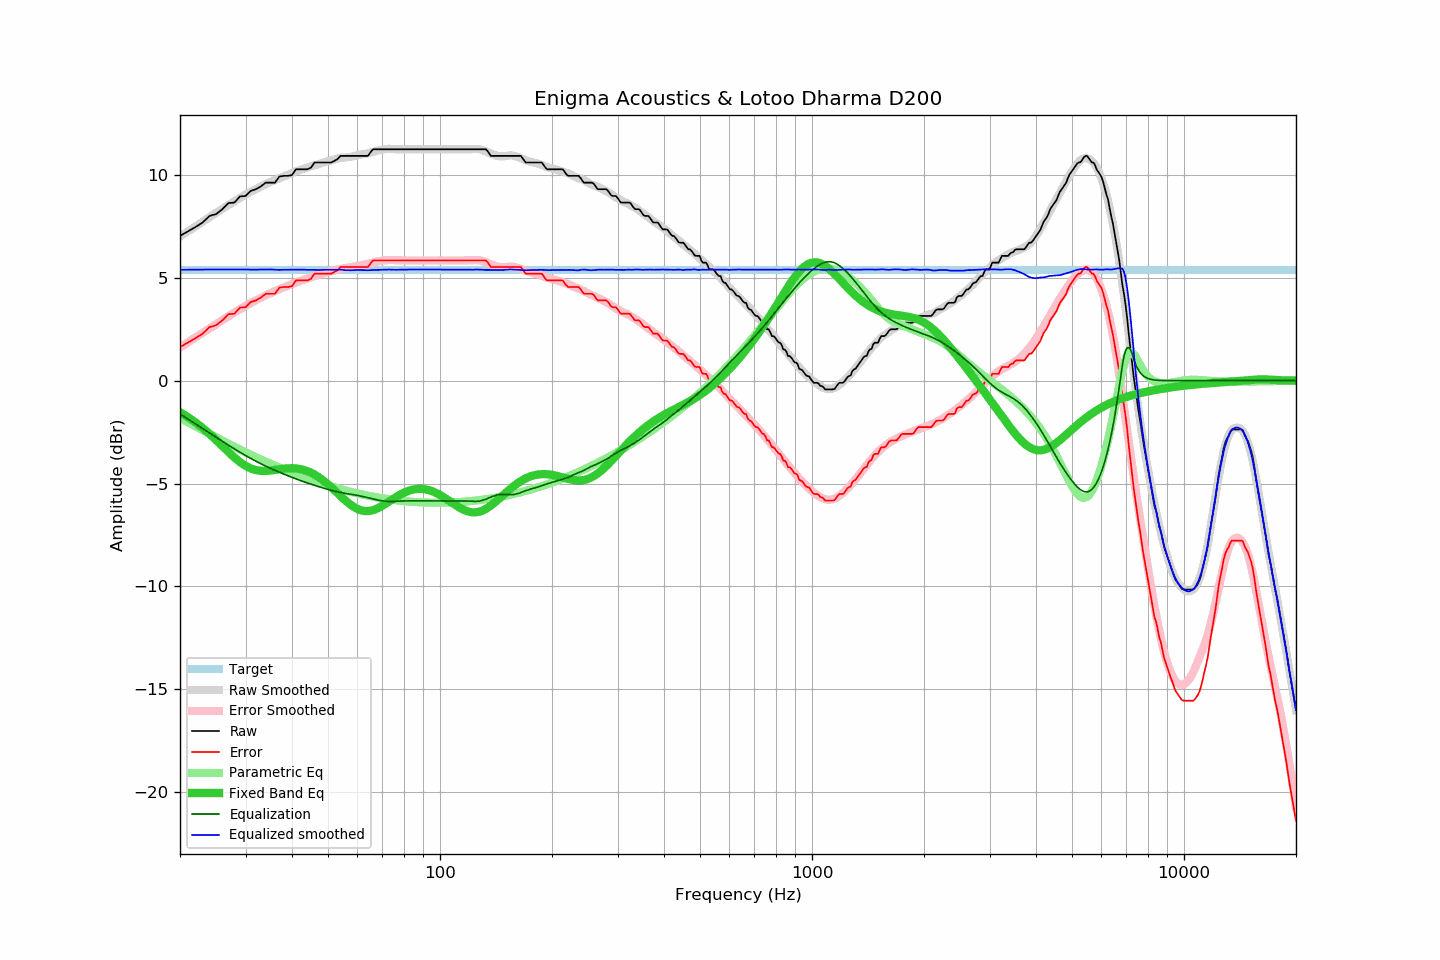

The table this chart was drawn from, first rows:
frequency, raw, error, smoothed, error_smoothed, equalization, parametric_eq, equalized_raw, equalized_smoothed, target
20, 7.04, 1.63, 7.01, 1.61, -1.61, -1.54, 5.42, 5.39, 5.40
21, 7.26, 1.85, 7.26, 1.86, -1.86, -1.77, 5.40, 5.40, 5.40
22, 7.47, 2.06, 7.50, 2.10, -2.10, -2.02, 5.37, 5.40, 5.40
23, 7.69, 2.28, 7.73, 2.33, -2.33, -2.29, 5.36, 5.40, 5.40
24, 8.01, 2.60, 7.95, 2.54, -2.54, -2.58, 5.47, 5.41, 5.40
25, 8.10, 2.69, 8.16, 2.75, -2.75, -2.88, 5.35, 5.41, 5.40
26, 8.34, 2.93, 8.36, 2.95, -2.95, -3.18, 5.39, 5.41, 5.40
27, 8.64, 3.23, 8.55, 3.14, -3.14, -3.47, 5.50, 5.41, 5.40
28, 8.66, 3.25, 8.72, 3.31, -3.31, -3.73, 5.35, 5.41, 5.40
29, 8.96, 3.55, 8.89, 3.48, -3.48, -3.96, 5.48, 5.41, 5.40
30, 8.98, 3.57, 9.05, 3.64, -3.64, -4.14, 5.34, 5.41, 5.40
31, 9.23, 3.82, 9.18, 3.78, -3.78, -4.27, 5.45, 5.40, 5.40
32, 9.31, 3.90, 9.31, 3.91, -3.91, -4.35, 5.40, 5.40, 5.40
33, 9.45, 4.04, 9.44, 4.04, -4.04, -4.38, 5.41, 5.40, 5.40
34, 9.63, 4.22, 9.56, 4.15, -4.15, -4.39, 5.48, 5.40, 5.40
35, 9.63, 4.22, 9.67, 4.26, -4.26, -4.37, 5.37, 5.41, 5.40
36, 9.63, 4.22, 9.75, 4.36, -4.36, -4.34, 5.27, 5.39, 5.40
37, 9.93, 4.52, 9.84, 4.45, -4.45, -4.31, 5.48, 5.39, 5.40
38, 9.96, 4.55, 9.93, 4.54, -4.54, -4.28, 5.42, 5.39, 5.40
39, 9.96, 4.55, 10.01, 4.62, -4.62, -4.26, 5.34, 5.39, 5.40
40, 10.00, 4.59, 10.10, 4.70, -4.70, -4.25, 5.30, 5.40, 5.40
41, 10.28, 4.87, 10.17, 4.77, -4.77, -4.27, 5.51, 5.40, 5.40
42, 10.28, 4.87, 10.25, 4.84, -4.84, -4.29, 5.44, 5.40, 5.40
43, 10.28, 4.87, 10.31, 4.91, -4.91, -4.34, 5.37, 5.40, 5.40
44, 10.28, 4.87, 10.36, 4.97, -4.97, -4.40, 5.31, 5.39, 5.40
45, 10.36, 4.95, 10.42, 5.03, -5.03, -4.47, 5.33, 5.39, 5.40
46, 10.61, 5.20, 10.48, 5.09, -5.09, -4.56, 5.52, 5.39, 5.40
47, 10.61, 5.20, 10.52, 5.14, -5.14, -4.67, 5.47, 5.38, 5.40
48, 10.61, 5.20, 10.58, 5.19, -5.19, -4.78, 5.42, 5.39, 5.40
49, 10.61, 5.20, 10.63, 5.24, -5.24, -4.91, 5.37, 5.39, 5.40
50, 10.61, 5.20, 10.68, 5.29, -5.29, -5.04, 5.32, 5.39, 5.40
51, 10.61, 5.20, 10.71, 5.33, -5.33, -5.18, 5.28, 5.38, 5.40
52, 10.69, 5.28, 10.76, 5.37, -5.37, -5.32, 5.32, 5.39, 5.40
53, 10.77, 5.36, 10.80, 5.40, -5.40, -5.46, 5.37, 5.40, 5.40
54, 10.93, 5.52, 10.84, 5.43, -5.43, -5.60, 5.50, 5.40, 5.40
55, 10.93, 5.52, 10.85, 5.46, -5.46, -5.74, 5.47, 5.39, 5.40
56, 10.93, 5.52, 10.85, 5.49, -5.49, -5.86, 5.44, 5.37, 5.40
57, 10.93, 5.52, 10.88, 5.51, -5.51, -5.98, 5.42, 5.37, 5.40
58, 10.93, 5.52, 10.90, 5.53, -5.53, -6.08, 5.40, 5.37, 5.40
59, 10.93, 5.52, 10.93, 5.55, -5.55, -6.17, 5.38, 5.38, 5.40
60, 10.93, 5.52, 10.96, 5.58, -5.58, -6.23, 5.35, 5.38, 5.40
61, 10.93, 5.52, 10.99, 5.61, -5.61, -6.29, 5.32, 5.38, 5.40
62, 10.93, 5.52, 11.01, 5.63, -5.63, -6.32, 5.30, 5.38, 5.40
63, 10.93, 5.52, 11.03, 5.66, -5.66, -6.34, 5.27, 5.37, 5.40
64, 10.93, 5.52, 11.06, 5.69, -5.69, -6.34, 5.24, 5.37, 5.40
65, 11.10, 5.69, 11.09, 5.71, -5.71, -6.32, 5.38, 5.38, 5.40
66, 11.25, 5.84, 11.12, 5.74, -5.74, -6.29, 5.50, 5.38, 5.40
67, 11.25, 5.84, 11.16, 5.77, -5.77, -6.25, 5.47, 5.38, 5.40
68, 11.25, 5.84, 11.19, 5.80, -5.80, -6.20, 5.45, 5.39, 5.40
69, 11.25, 5.84, 11.22, 5.82, -5.82, -6.14, 5.42, 5.39, 5.40
70, 11.25, 5.84, 11.24, 5.84, -5.84, -6.08, 5.41, 5.40, 5.40
71, 11.25, 5.84, 11.26, 5.85, -5.85, -6.01, 5.39, 5.40, 5.40
72, 11.25, 5.84, 11.27, 5.86, -5.86, -5.94, 5.38, 5.41, 5.40
73, 11.25, 5.84, 11.27, 5.87, -5.87, -5.87, 5.38, 5.41, 5.40
74, 11.25, 5.84, 11.27, 5.87, -5.87, -5.80, 5.38, 5.40, 5.40
75, 11.25, 5.84, 11.26, 5.87, -5.87, -5.73, 5.38, 5.39, 5.40
76, 11.25, 5.84, 11.25, 5.86, -5.86, -5.66, 5.39, 5.39, 5.40
77, 11.25, 5.84, 11.25, 5.85, -5.85, -5.60, 5.40, 5.40, 5.40
78, 11.25, 5.84, 11.25, 5.85, -5.85, -5.54, 5.40, 5.40, 5.40
79, 11.25, 5.84, 11.25, 5.85, -5.85, -5.49, 5.40, 5.40, 5.40
... 553 more rows
